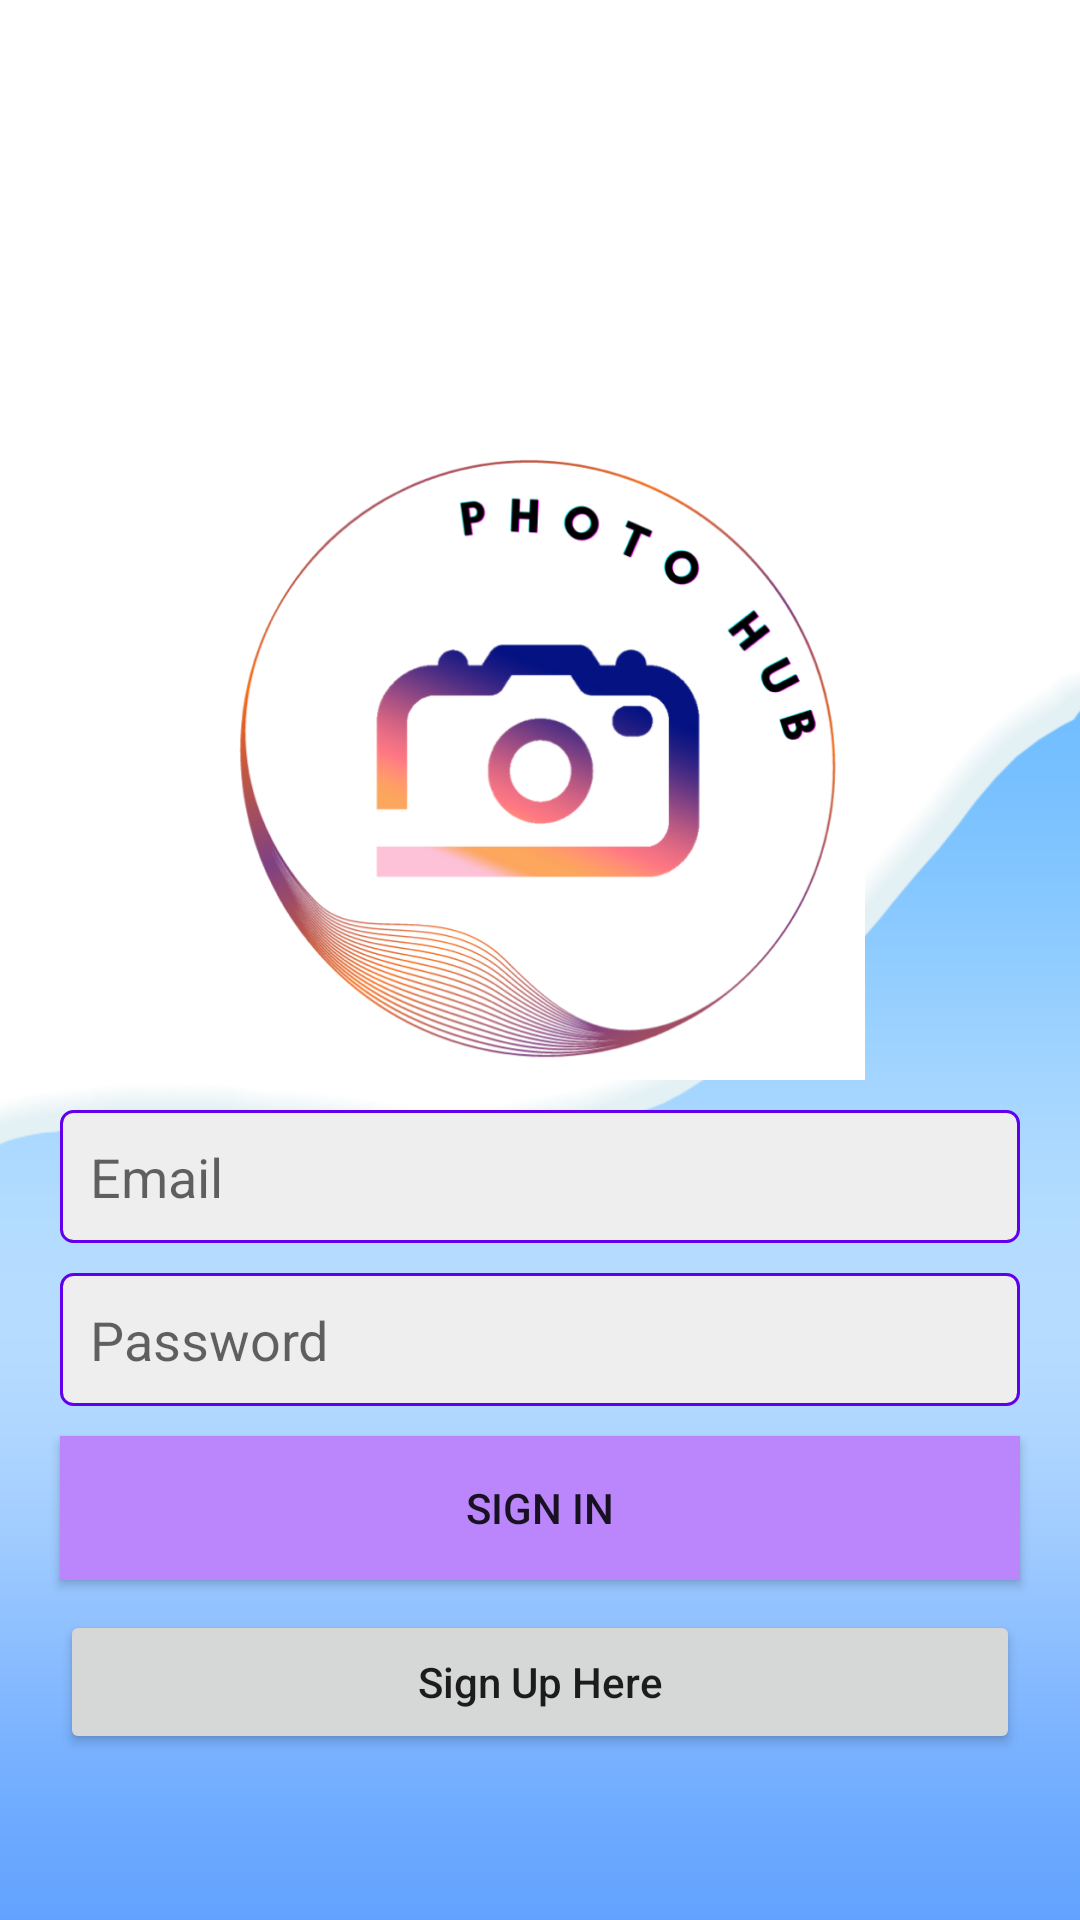

Here is an Android app screen rendered from its layout file. Give the layout XML and the strings, colors and styles it references.
<!-- AndroidManifest.xml: application theme Theme.PhotoHub -->
<!-- res/layout/activity_signin.xml -->
<?xml version="1.0" encoding="utf-8"?>
<RelativeLayout xmlns:android="http://schemas.android.com/apk/res/android"
    xmlns:app="http://schemas.android.com/apk/res-auto"
    xmlns:tools="http://schemas.android.com/tools"
    android:layout_width="match_parent"
    android:layout_height="match_parent"
    android:background="@drawable/back_ui"
    tools:context=".SigninActivity">

    <ImageView
        android:id="@+id/logo"
        android:layout_width="300dp"
        android:layout_height="210dp"
        android:src="@drawable/photohub_logo"
        android:layout_centerHorizontal="true"
        android:layout_marginTop="150dp"/>

    <EditText
        android:id="@+id/email_login"
        android:layout_width="match_parent"
        android:layout_height="wrap_content"
        android:background="@drawable/inputs_background"
        android:padding="10dp"
        android:layout_below="@+id/logo"
        android:layout_marginTop="10dp"
        android:layout_marginRight="20dp"
        android:layout_marginLeft="20dp"
        android:inputType="textEmailAddress"
        android:hint="Email"/>
    <EditText
        android:id="@+id/password_login"
        android:layout_width="match_parent"
        android:layout_height="wrap_content"
        android:background="@drawable/inputs_background"
        android:padding="10dp"
        android:layout_below="@+id/email_login"
        android:layout_marginTop="10dp"
        android:layout_marginRight="20dp"
        android:layout_marginLeft="20dp"
        android:inputType="textPassword"
        android:hint="Password"/>

    <Button
        android:id="@+id/signin_btn"
        android:layout_width="match_parent"
        android:layout_height="wrap_content"
        android:layout_below="@+id/password_login"
        android:text="Sign In"
        android:background="@color/primaryColor"
        android:layout_marginTop="10dp"
        android:layout_marginRight="20dp"
        android:layout_marginLeft="20dp"/>
    <Button
        android:id="@+id/signup_btn"
        android:layout_width="match_parent"
        android:layout_height="wrap_content"
        android:layout_below="@+id/signin_btn"
        android:text="Sign Up Here"
        android:textAllCaps="false"
        android:layout_marginTop="10dp"
        android:layout_marginRight="20dp"
        android:layout_marginLeft="20dp"/>

</RelativeLayout>
<!-- resources referenced by this layout -->
<resources>
  <color name="primaryColor">#FFBB86FC</color>
  <!-- drawable back_ui: png bitmap (drawable, 26364 bytes) -->
  <!-- drawable inputs_background (drawable) -->
  <?xml version="1.0" encoding="utf-8"?>
  <shape
      xmlns:android="http://schemas.android.com/apk/res/android"
      android:shape="rectangle"
      >
  
  
      <corners android:radius="4dp"></corners>
      <solid android:color="#eee"></solid>
  
  
      <stroke android:width="1dp"
          android:color="@color/secondaryColor"
          ></stroke>
  
  
  </shape>
  <!-- drawable photohub_logo: png bitmap (drawable, 129495 bytes) -->
  <style name="Theme.PhotoHub" parent="Theme.AppCompat.Light.NoActionBar">
          <item name="colorPrimary">@color/primaryColor</item>
          <item name="colorSecondary">@color/secondaryColor</item>
          <item name="colorAccent">@color/accentColor</item>
      </style>
  <color name="secondaryColor">#FF6200EE</color>
  <color name="accentColor">#FF03DAC5</color>
</resources>
